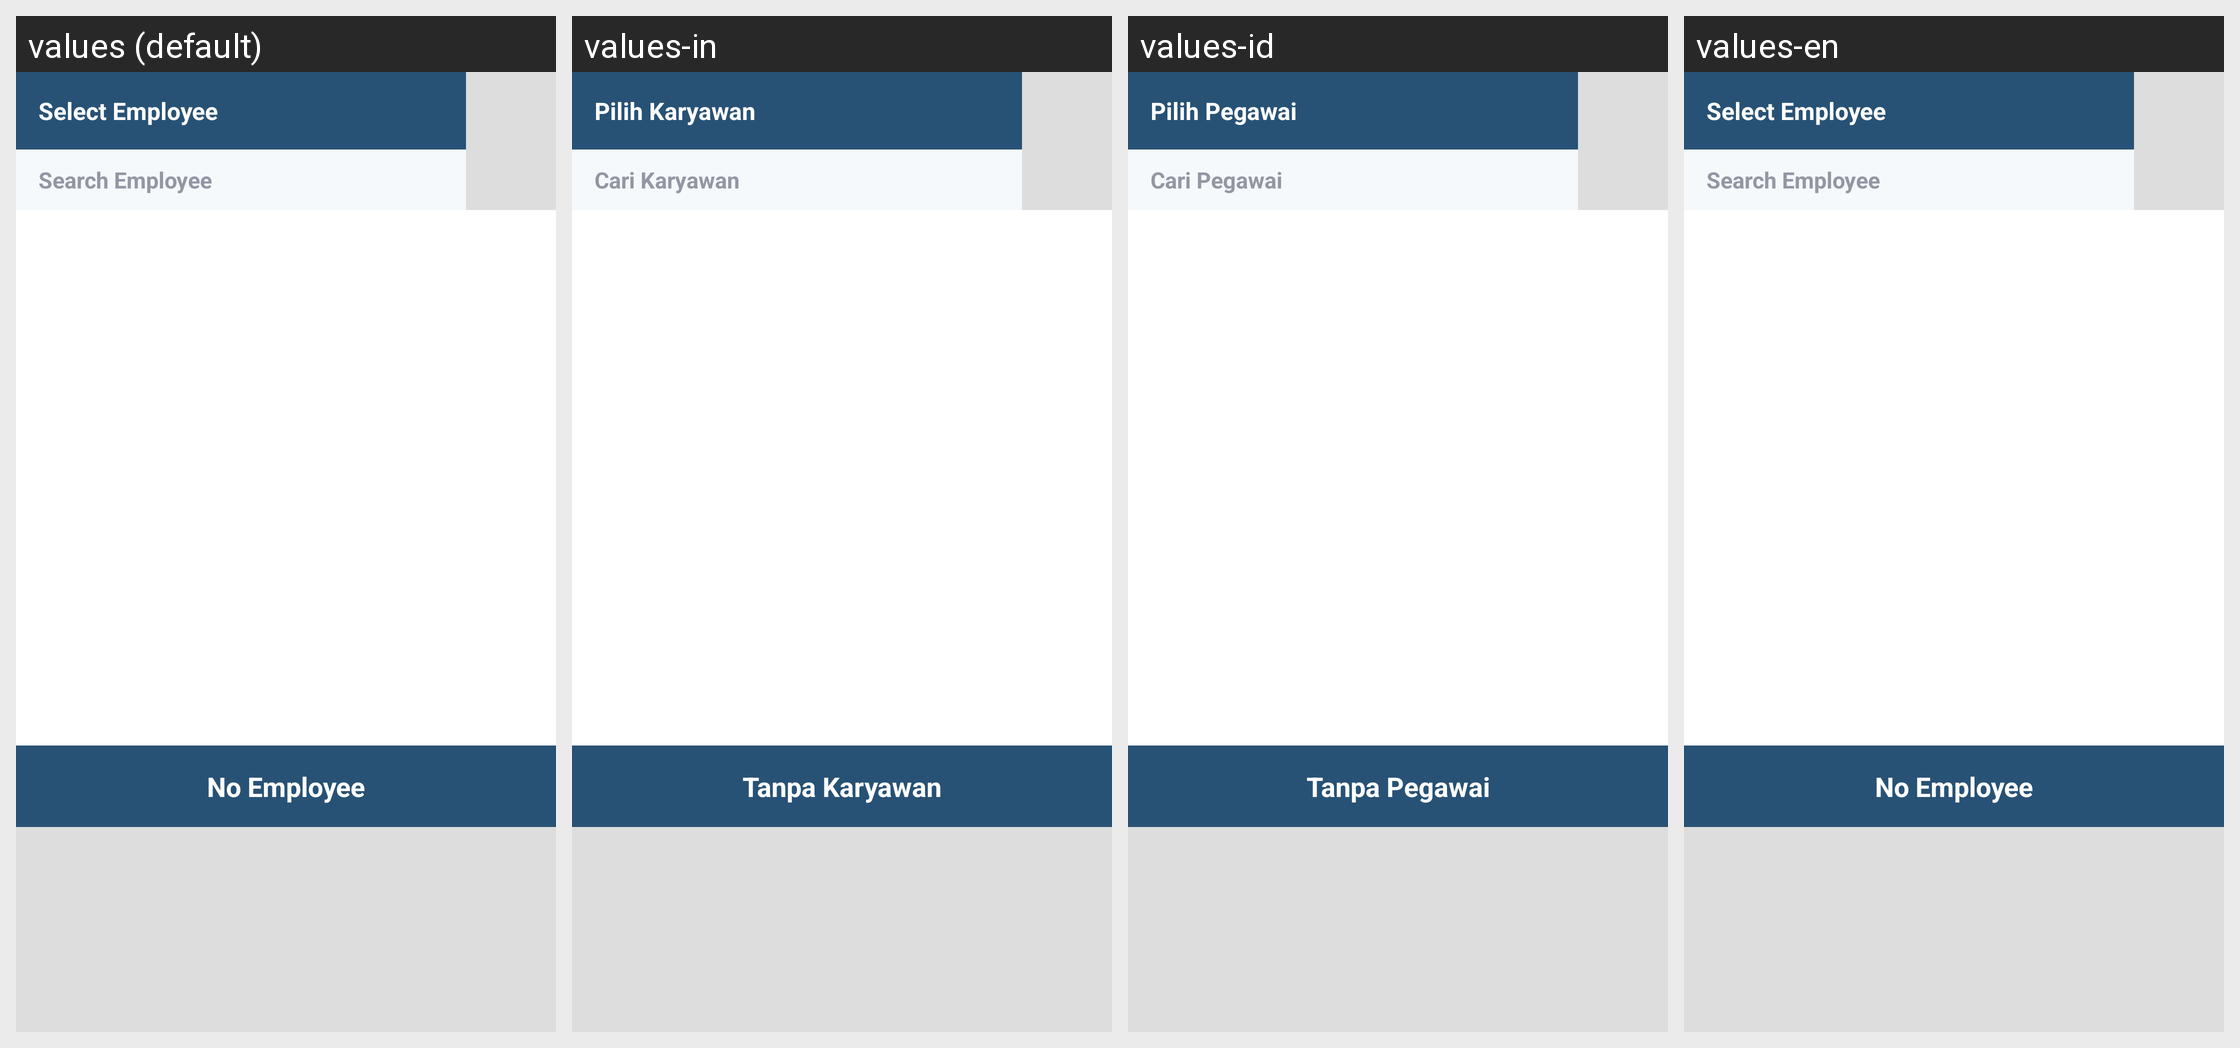

This grid shows one Android layout under several languages. Give, for every string resource on the screen, its name, the default text and each shown locale's text.
Android screen res/layout/popup_employee_fragment.xml rendered under 4 locales, left to right: values (default), values-in, values-id, values-en. Device: Nexus 5 (rendered at 1080×1920; each locale shown at half size, 540×960, under a caption strip naming it); theme app_theme.
Strings drawn on this screen, with the default value and each locale's value (text and hints the layout hard-codes, and strings that could not be matched under every locale, appear in the picture but are not listed):

select_employee
  values: Select Employee
  values-in: Pilih Karyawan
  values-id: Pilih Pegawai
  values-en: Select Employee

search_employee
  values: Search Employee
  values-in: Cari Karyawan
  values-id: Cari Pegawai
  values-en: Search Employee

no_employee
  values: No Employee
  values-in: Tanpa Karyawan
  values-id: Tanpa Pegawai
  values-en: No Employee
